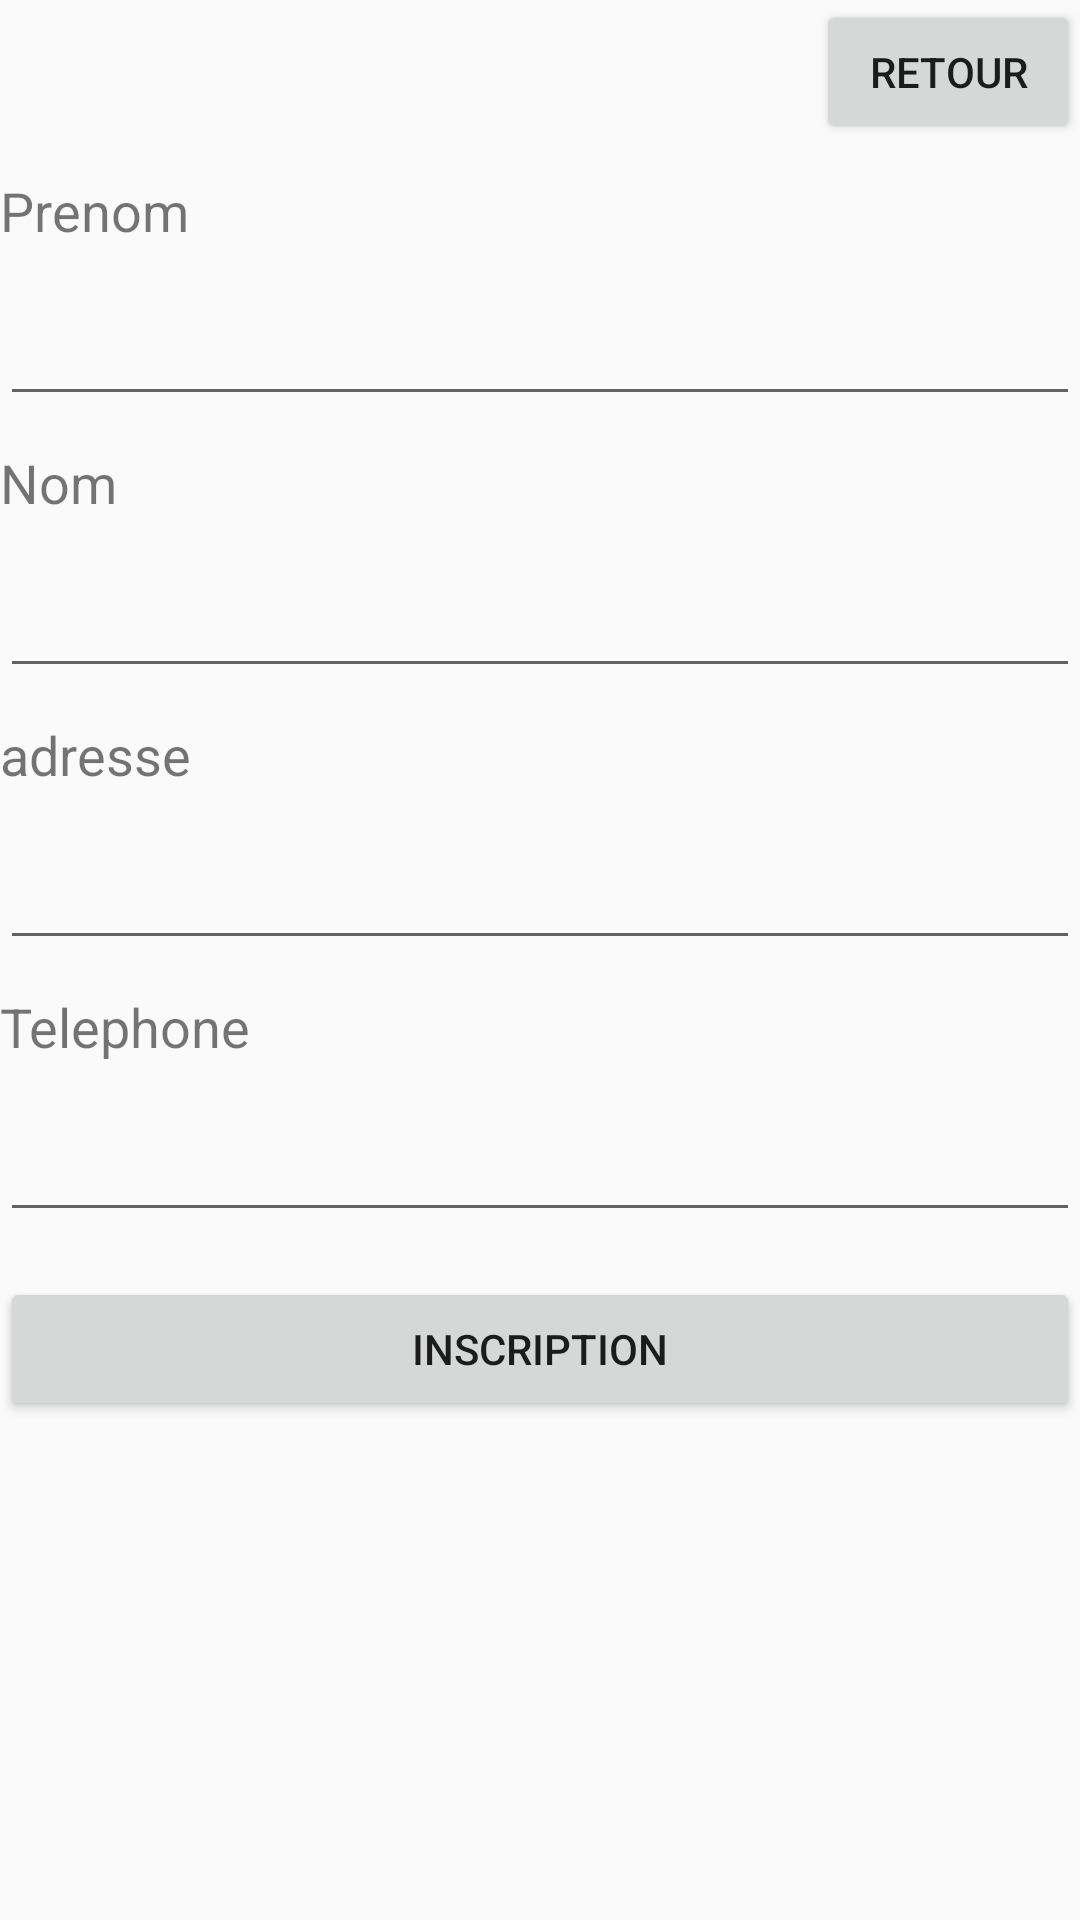

Write the Android layout XML for this screen, with the resource values it uses.
<!-- AndroidManifest.xml: application theme Theme.Projet1 -->
<!-- res/layout/activity_inscription.xml -->
<?xml version="1.0" encoding="utf-8"?>
<androidx.constraintlayout.widget.ConstraintLayout xmlns:android="http://schemas.android.com/apk/res/android"
    xmlns:app="http://schemas.android.com/apk/res-auto"
    xmlns:tools="http://schemas.android.com/tools"
    android:layout_width="match_parent"
    android:layout_height="match_parent"
    tools:context=".InscriptionActivity">

    <LinearLayout
        android:layout_width="match_parent"
        android:layout_height="match_parent"
        android:orientation="vertical">

        <Button
            android:layout_width="wrap_content"
            android:layout_height="wrap_content"
            android:layout_gravity="right"
            android:text="Retour"/>
        <TextView
            android:layout_width="match_parent"
            android:layout_height="wrap_content"
            android:text="Prenom"
            android:textSize="18dp"
            android:layout_marginTop="10dp"/>
        <EditText
            android:layout_width="match_parent"
            android:layout_height="wrap_content"
            android:id="@+id/Prenomtxt"
            android:layout_marginTop="15dp"/>
        <TextView
            android:layout_width="match_parent"
            android:layout_height="wrap_content"
            android:text="Nom"
            android:textSize="18dp"
            android:layout_marginTop="10dp"/>
        <EditText
            android:layout_width="match_parent"
            android:layout_height="wrap_content"
            android:id="@+id/Nomtxt"
            android:layout_marginTop="15dp"/>
        <TextView
            android:layout_width="match_parent"
            android:layout_height="wrap_content"
            android:text="adresse"
            android:textSize="18dp"
            android:layout_marginTop="10dp"/>
        <EditText
            android:layout_width="match_parent"
            android:layout_height="wrap_content"
            android:id="@+id/adressetxt"
            android:layout_marginTop="15dp"/>
        <TextView
            android:layout_width="match_parent"
            android:layout_height="wrap_content"
            android:text="Telephone"
            android:textSize="18dp"
            android:layout_marginTop="10dp"/>
        <EditText
            android:layout_width="match_parent"
            android:layout_height="wrap_content"
            android:id="@+id/Telephonetxt"
            android:layout_marginTop="15dp"/>
        <Button
            android:layout_width="match_parent"
            android:layout_height="wrap_content"
            android:gravity="center"
            android:text="inscription"
            android:layout_marginTop="15dp"
            android:id="@+id/inscriptionbt"/>
    </LinearLayout>



</androidx.constraintlayout.widget.ConstraintLayout>
<!-- resources referenced by this layout -->
<resources>
  <style name="Theme.Projet1" parent="android:Theme.Material.Light.NoActionBar" />
</resources>
